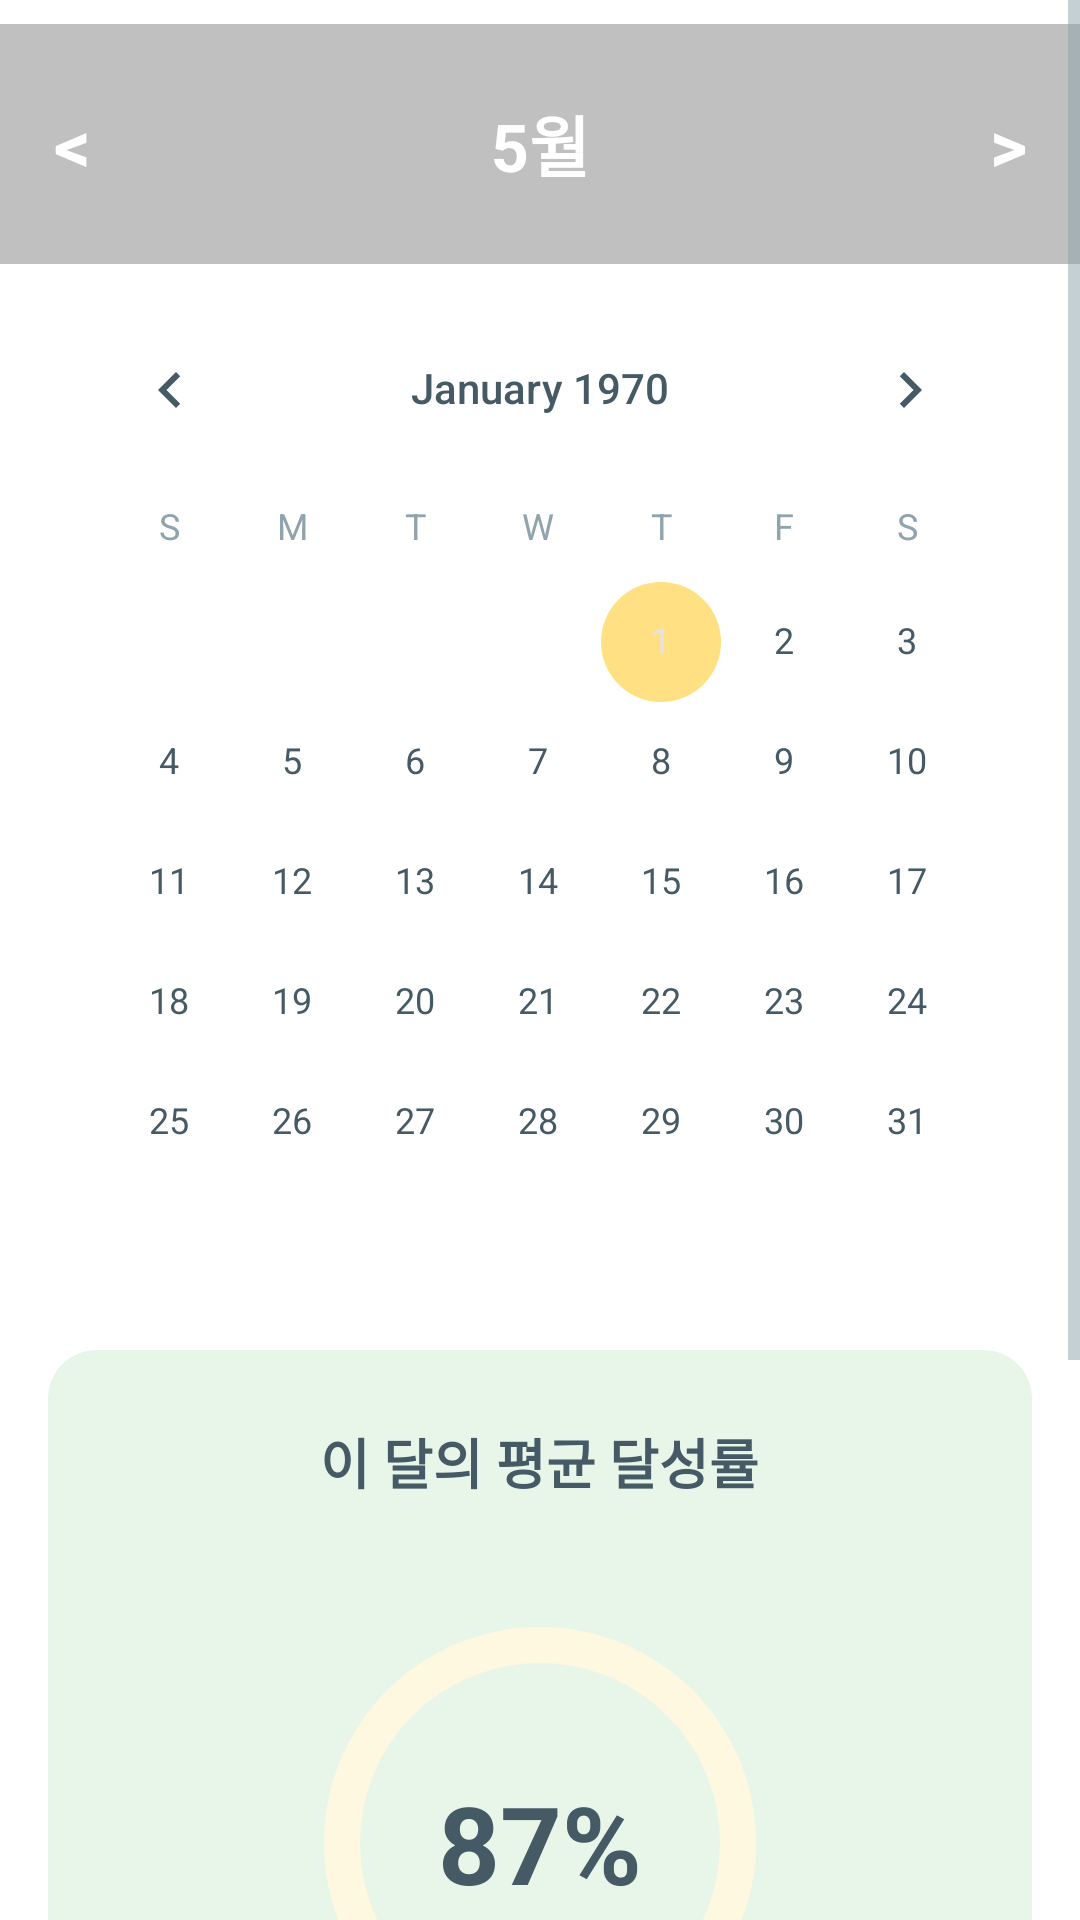

Reconstruct the res/layout file that produces this screen, plus the resources it refers to.
<!-- AndroidManifest.xml: application theme Theme.TodayRoutine -->
<!-- res/layout/fragment_statistics.xml -->
<?xml version="1.0" encoding="utf-8"?>
<ScrollView xmlns:android="http://schemas.android.com/apk/res/android"
    xmlns:app="http://schemas.android.com/apk/res-auto"
    android:layout_width="match_parent"
    android:layout_height="match_parent"
    android:background="@color/bg_light"
    android:fillViewport="true">

    <LinearLayout
        android:layout_width="match_parent"
        android:layout_height="wrap_content"
        android:orientation="vertical"
        android:paddingBottom="120dp">

        
        <LinearLayout
            android:layout_width="match_parent"
            android:layout_height="wrap_content"
            android:orientation="horizontal"
            android:gravity="center"
            android:background="#C0C0C0"
            android:paddingVertical="16dp"
            android:layout_marginTop="8dp">

            <TextView
                android:id="@+id/btnPrevMonth"
                android:layout_width="48dp"
                android:layout_height="48dp"
                android:text="&lt;"
                android:textSize="24sp"
                android:textStyle="bold"
                android:textColor="@color/white"
                android:gravity="center" />

            <TextView
                android:id="@+id/tvCurrentMonth"
                android:layout_width="0dp"
                android:layout_height="wrap_content"
                android:layout_weight="1"
                android:text="5월"
                android:textSize="22sp"
                android:textStyle="bold"
                android:textColor="@color/white"
                android:gravity="center" />

            <TextView
                android:id="@+id/btnNextMonth"
                android:layout_width="48dp"
                android:layout_height="48dp"
                android:text="&gt;"
                android:textSize="24sp"
                android:textStyle="bold"
                android:textColor="@color/white"
                android:gravity="center" />
        </LinearLayout>

        
        <CalendarView
            android:id="@+id/calendarView"
            android:layout_width="match_parent"
            android:layout_height="wrap_content"
            android:layout_marginHorizontal="16dp"
            android:layout_marginTop="8dp"
            android:background="@color/card_bg" />

        
        <androidx.cardview.widget.CardView
            android:layout_width="match_parent"
            android:layout_height="wrap_content"
            android:layout_margin="16dp"
            app:cardCornerRadius="16dp"
            app:cardElevation="0dp"
            app:cardBackgroundColor="@color/bg_blue">

            <LinearLayout
                android:layout_width="match_parent"
                android:layout_height="wrap_content"
                android:orientation="vertical"
                android:gravity="center"
                android:padding="24dp">

                
                <TextView
                    android:layout_width="wrap_content"
                    android:layout_height="wrap_content"
                    android:text="이 달의 평균 달성률"
                    android:textSize="18sp"
                    android:textStyle="bold"
                    android:textColor="@color/text_main"
                    android:layout_marginBottom="24dp" />

                
                <FrameLayout
                    android:layout_width="180dp"
                    android:layout_height="180dp"
                    android:layout_gravity="center">

                    <ProgressBar
                        android:id="@+id/circularProgress"
                        style="?android:attr/progressBarStyleHorizontal"
                        android:layout_width="match_parent"
                        android:layout_height="match_parent"
                        android:max="100"
                        android:progress="0"
                        android:progressDrawable="@drawable/bg_circular_progress" />

                    <TextView
                        android:id="@+id/tvOverallRate"
                        android:layout_width="wrap_content"
                        android:layout_height="wrap_content"
                        android:layout_gravity="center"
                        android:text="87%"
                        android:textSize="36sp"
                        android:textStyle="bold"
                        android:textColor="@color/text_main" />
                </FrameLayout>

                
                <TextView
                    android:id="@+id/tvBestCategory"
                    android:layout_width="wrap_content"
                    android:layout_height="wrap_content"
                    android:layout_marginTop="16dp"
                    android:text="가장 열심히 한 카테고리: 건강"
                    android:textSize="16sp"
                    android:textStyle="bold"
                    android:textColor="#D32F2F"
                    android:gravity="center" />

            </LinearLayout>
        </androidx.cardview.widget.CardView>

        
        <LinearLayout
            android:id="@+id/layoutCategoryRanking"
            android:layout_width="match_parent"
            android:layout_height="wrap_content"
            android:orientation="vertical"
            android:layout_marginHorizontal="16dp" />

    </LinearLayout>
</ScrollView>
<!-- resources referenced by this layout -->
<resources>
  <color name="bg_blue">#E8F5E9</color>
  <color name="bg_light">#FFFFFF</color>
  <color name="card_bg">#FFFFFF</color>
  <color name="text_main">#455A64</color>
  <color name="white">#FFFFFFFF</color>
  <!-- drawable bg_circular_progress (drawable) -->
  <?xml version="1.0" encoding="utf-8"?>
  <layer-list xmlns:android="http://schemas.android.com/apk/res/android">
      
      <item android:id="@android:id/background">
          <shape
              android:innerRadiusRatio="3"
              android:shape="ring"
              android:thicknessRatio="15"
              android:useLevel="false">
              <solid android:color="#FFF8E1" /> 
          </shape>
      </item>
  
      
      <item android:id="@android:id/progress">
          <rotate
              android:fromDegrees="270"
              android:pivotX="50%"
              android:pivotY="50%"
              android:toDegrees="270">
              <shape
                  android:innerRadiusRatio="3"
                  android:shape="ring"
                  android:thicknessRatio="15"
                  android:useLevel="true">
                  <solid android:color="@color/primary" />
              </shape>
          </rotate>
      </item>
  </layer-list>
  <style name="Theme.TodayRoutine" parent="Base.Theme.TodayRoutine" />
  <color name="primary">#98D8AA</color>
  <style name="Base.Theme.TodayRoutine" parent="Theme.Material3.Light.NoActionBar">
          
          <item name="colorPrimary">@color/primary</item>
          <item name="colorSecondary">@color/color_accent</item>
          <item name="android:windowBackground">@color/bg_light</item>
          <item name="android:statusBarColor">@color/bg_light</item>
          <item name="android:windowLightStatusBar">true</item>
          <item name="android:textColorPrimary">@color/text_main</item>
          <item name="android:textColorSecondary">@color/text_sub</item>
          <item name="bottomSheetDialogTheme">@style/CustomBottomSheetDialog</item>
      </style>
  <color name="color_accent">#FFE082</color>
  <color name="text_sub">#90A4AE</color>
  <style name="CustomBottomSheetDialog" parent="Theme.Design.Light.BottomSheetDialog">
          <item name="bottomSheetStyle">@style/CustomBottomSheet</item>
      </style>
  <style name="CustomBottomSheet" parent="Widget.Design.BottomSheet.Modal">
          <item name="backgroundTint">@color/bg_light</item>
          <item name="behavior_peekHeight">0dp</item>
      </style>
</resources>
